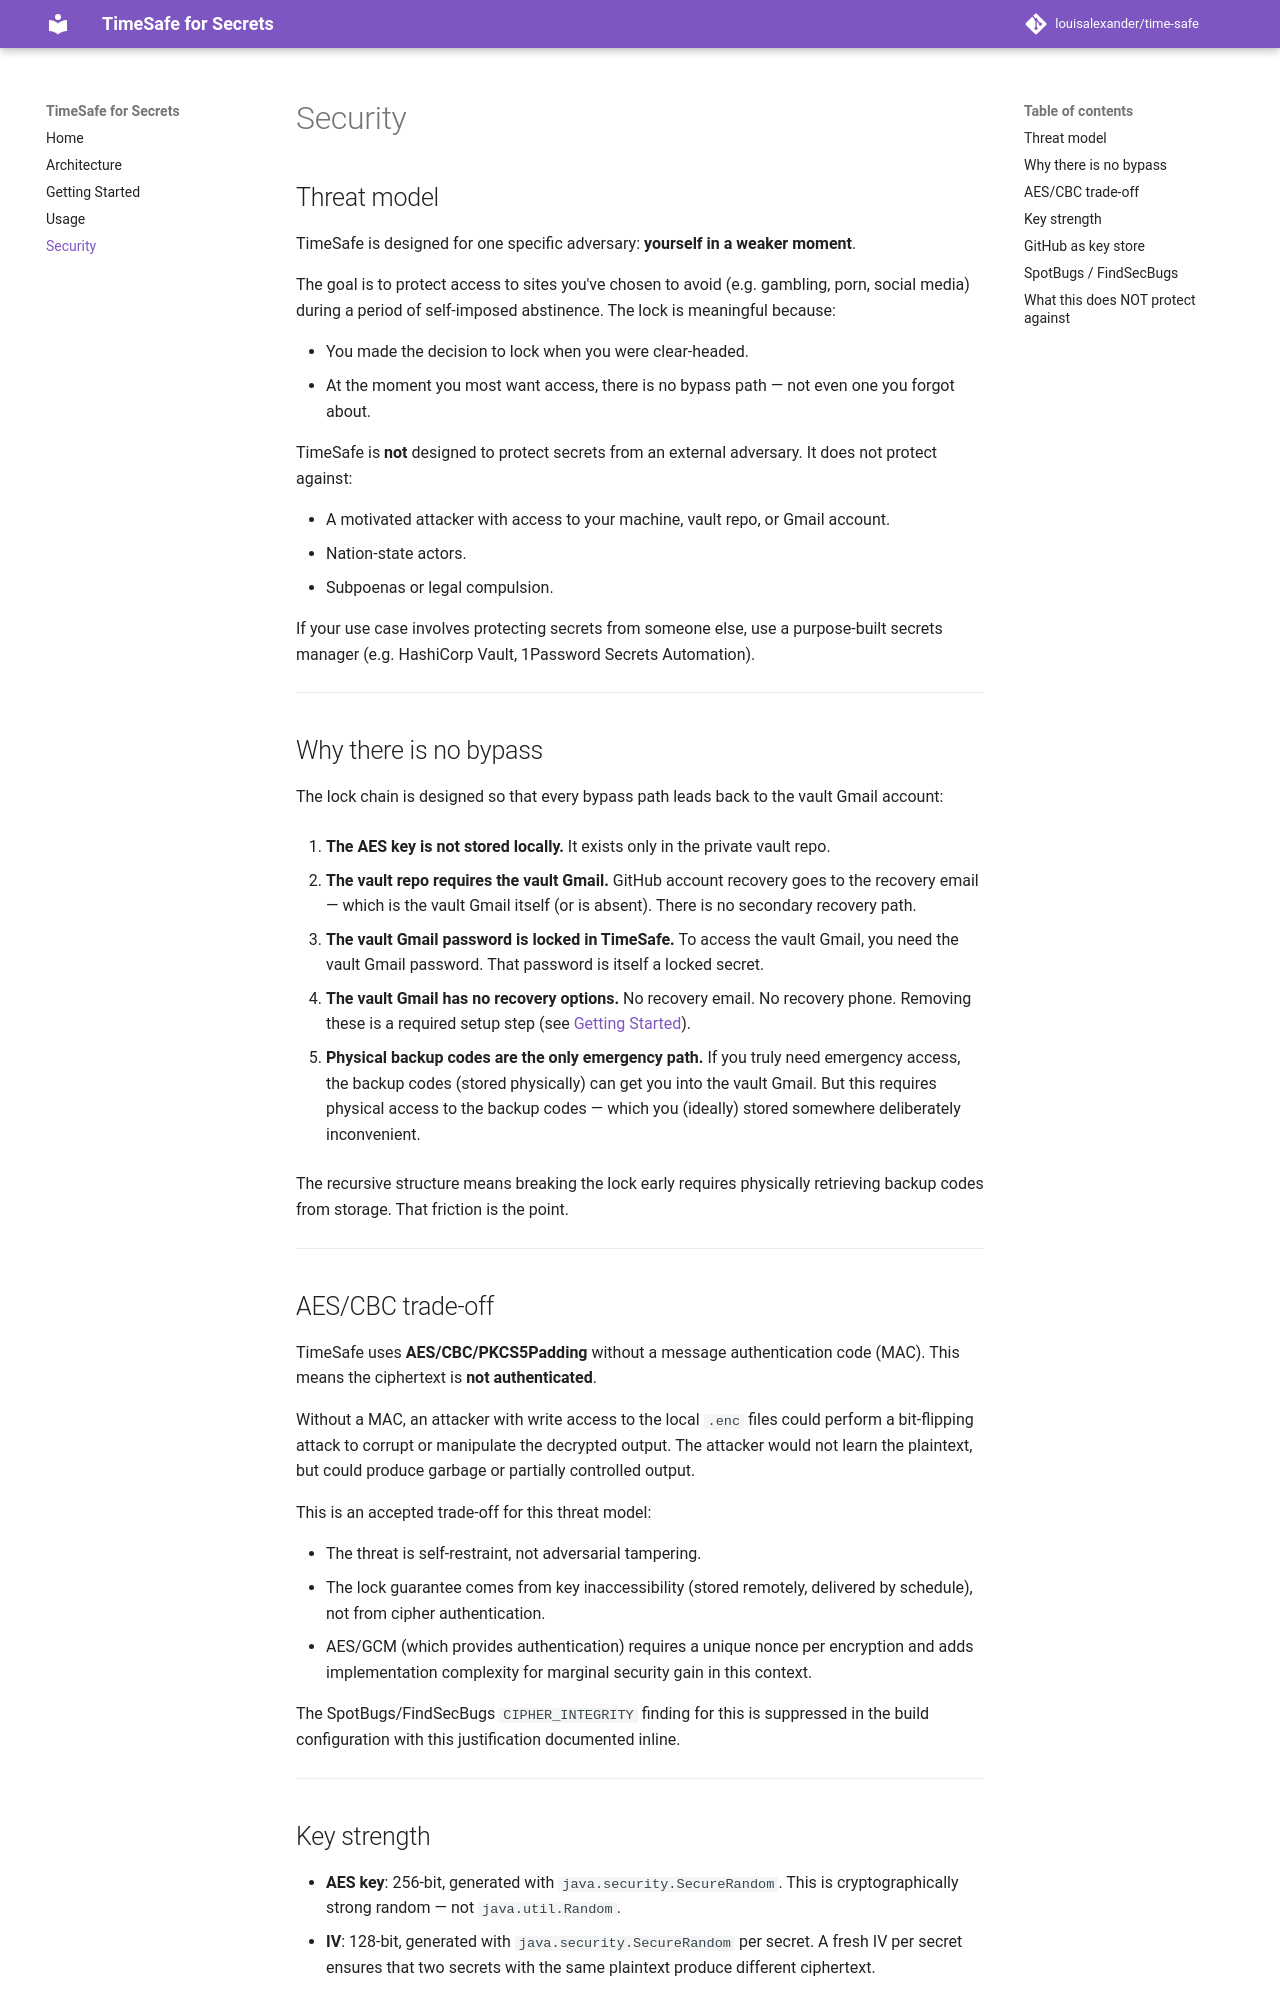

repository: louisalexander/time-safe · page: security/index.html · generator: mkdocs

# Security

## Threat model

TimeSafe is designed for one specific adversary: **yourself in a weaker moment**.

The goal is to protect access to sites you've chosen to avoid (e.g. gambling, porn, social media) during a period of self-imposed abstinence. The lock is meaningful because:

- You made the decision to lock when you were clear-headed.
- At the moment you most want access, there is no bypass path — not even one you forgot about.

TimeSafe is **not** designed to protect secrets from an external adversary. It does not protect against:

- A motivated attacker with access to your machine, vault repo, or Gmail account.
- Nation-state actors.
- Subpoenas or legal compulsion.

If your use case involves protecting secrets from someone else, use a purpose-built secrets manager (e.g. HashiCorp Vault, 1Password Secrets Automation).

---

## Why there is no bypass

The lock chain is designed so that every bypass path leads back to the vault Gmail account:

1. **The AES key is not stored locally.** It exists only in the private vault repo.

2. **The vault repo requires the vault Gmail.** GitHub account recovery goes to the recovery email — which is the vault Gmail itself (or is absent). There is no secondary recovery path.

3. **The vault Gmail password is locked in TimeSafe.** To access the vault Gmail, you need the vault Gmail password. That password is itself a locked secret.

4. **The vault Gmail has no recovery options.** No recovery email. No recovery phone. Removing these is a required setup step (see [Getting Started](getting-started.md)).

5. **Physical backup codes are the only emergency path.** If you truly need emergency access, the backup codes (stored physically) can get you into the vault Gmail. But this requires physical access to the backup codes — which you (ideally) stored somewhere deliberately inconvenient.

The recursive structure means breaking the lock early requires physically retrieving backup codes from storage. That friction is the point.

---

## AES/CBC trade-off

TimeSafe uses **AES/CBC/PKCS5Padding** without a message authentication code (MAC). This means the ciphertext is **not authenticated**.

Without a MAC, an attacker with write access to the local `.enc` files could perform a bit-flipping attack to corrupt or manipulate the decrypted output. The attacker would not learn the plaintext, but could produce garbage or partially controlled output.

This is an accepted trade-off for this threat model:

- The threat is self-restraint, not adversarial tampering.
- The lock guarantee comes from key inaccessibility (stored remotely, delivered by schedule), not from cipher authentication.
- AES/GCM (which provides authentication) requires a unique nonce per encryption and adds implementation complexity for marginal security gain in this context.

The SpotBugs/FindSecBugs `CIPHER_INTEGRITY` finding for this is suppressed in the build configuration with this justification documented inline.

---
